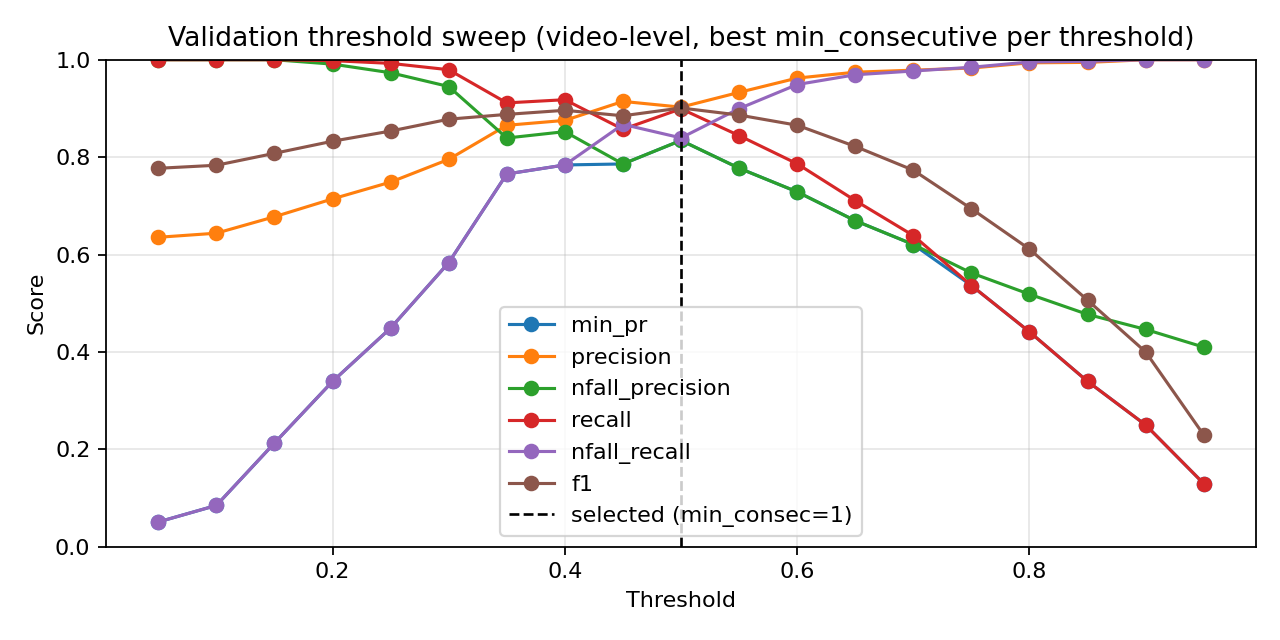

Source data for this figure (header and first rows):
threshold, min_consecutive, eval_level, precision, nfall_precision, recall, nfall_recall, min_pr, f1, accuracy
0.05, 1, video, 0.6295, 1.0, 1.0, 0.02623, 0.02623, 0.7726, 0.6331
0.05, 3, video, 0.6324, 1.0, 1.0, 0.03858, 0.03858, 0.7748, 0.6378
0.05, 5, video, 0.6354, 1.0, 1.0, 0.05093, 0.05093, 0.7771, 0.6424
0.1, 1, video, 0.6354, 1.0, 1.0, 0.05093, 0.05093, 0.7771, 0.6424
0.1, 3, video, 0.6411, 1.0, 1.0, 0.07407, 0.07407, 0.7813, 0.6512
0.1, 5, video, 0.6438, 1.0, 1.0, 0.08488, 0.08488, 0.7833, 0.6552
0.15, 1, video, 0.6569, 1.0, 1.0, 0.1358, 0.1358, 0.7929, 0.6744
0.15, 3, video, 0.6687, 1.0, 1.0, 0.1806, 0.1806, 0.8015, 0.6913
0.15, 5, video, 0.6776, 1.0, 1.0, 0.213, 0.213, 0.8078, 0.7035
0.2, 1, video, 0.6901, 0.994, 0.9991, 0.2577, 0.2577, 0.8163, 0.7198
0.2, 3, video, 0.7055, 0.995, 0.9991, 0.3102, 0.3102, 0.827, 0.7395
0.2, 5, video, 0.7143, 0.991, 0.9981, 0.3395, 0.3395, 0.8327, 0.75
0.25, 1, video, 0.7198, 0.9957, 0.9991, 0.3565, 0.3565, 0.8367, 0.757
0.25, 3, video, 0.7364, 0.9925, 0.9981, 0.409, 0.409, 0.8475, 0.7762
0.25, 5, video, 0.7488, 0.9732, 0.9925, 0.4491, 0.4491, 0.8536, 0.7878
0.3, 1, video, 0.7505, 0.9767, 0.9935, 0.4537, 0.4537, 0.8551, 0.7901
0.3, 3, video, 0.7794, 0.9667, 0.9888, 0.537, 0.537, 0.8717, 0.8186
0.3, 5, video, 0.7955, 0.945, 0.9795, 0.5833, 0.5833, 0.8779, 0.8302
0.35, 1, video, 0.7891, 0.9556, 0.9841, 0.5648, 0.5648, 0.8759, 0.8262
0.35, 3, video, 0.8293, 0.9216, 0.9655, 0.6713, 0.6713, 0.8922, 0.8547
0.35, 5, video, 0.8654, 0.8393, 0.9114, 0.7654, 0.7654, 0.8878, 0.8564
0.4, 1, video, 0.8311, 0.9376, 0.9729, 0.6728, 0.6728, 0.8964, 0.8599
0.4, 3, video, 0.8754, 0.8523, 0.9179, 0.784, 0.784, 0.8962, 0.8674
0.4, 5, video, 0.9105, 0.7598, 0.8349, 0.8642, 0.7598, 0.871, 0.8459
0.45, 1, video, 0.8693, 0.8905, 0.9431, 0.7654, 0.7654, 0.9047, 0.8762
0.45, 3, video, 0.9144, 0.786, 0.8573, 0.8673, 0.786, 0.8849, 0.861
0.45, 5, video, 0.9412, 0.6881, 0.7472, 0.9228, 0.6881, 0.8331, 0.8134
0.5, 1, video, 0.9026, 0.8344, 0.8993, 0.8395, 0.8344, 0.9009, 0.8767
0.5, 3, video, 0.9447, 0.7328, 0.7966, 0.9228, 0.7328, 0.8644, 0.8442
0.5, 5, video, 0.9589, 0.6387, 0.6744, 0.9522, 0.6387, 0.7919, 0.7791
0.55, 1, video, 0.933, 0.7773, 0.8442, 0.8997, 0.7773, 0.8864, 0.8651
0.55, 3, video, 0.9579, 0.6903, 0.7435, 0.946, 0.6903, 0.8372, 0.8198
0.55, 5, video, 0.967, 0.5939, 0.6007, 0.966, 0.5939, 0.7411, 0.7384
0.6, 1, video, 0.9623, 0.7287, 0.7864, 0.9491, 0.7287, 0.8655, 0.8477
0.6, 3, video, 0.9677, 0.6387, 0.6707, 0.963, 0.6387, 0.7923, 0.7808
0.6, 5, video, 0.9783, 0.567, 0.5476, 0.9799, 0.5476, 0.7022, 0.7105
0.65, 1, video, 0.9744, 0.6695, 0.7108, 0.9691, 0.6695, 0.822, 0.8081
0.65, 3, video, 0.977, 0.5921, 0.5933, 0.9769, 0.5921, 0.7382, 0.7378
0.65, 5, video, 0.9809, 0.533, 0.4785, 0.9846, 0.4785, 0.6433, 0.6692
0.7, 1, video, 0.9786, 0.6206, 0.639, 0.9769, 0.6206, 0.7731, 0.7663
0.7, 3, video, 0.9819, 0.5467, 0.5065, 0.9846, 0.5065, 0.6683, 0.6866
0.7, 5, video, 0.9886, 0.5023, 0.4058, 0.9923, 0.4058, 0.5754, 0.6267
0.75, 1, video, 0.9829, 0.5621, 0.5364, 0.9846, 0.5364, 0.694, 0.7052
0.75, 3, video, 0.989, 0.5075, 0.4179, 0.9923, 0.4179, 0.5875, 0.6343
0.75, 5, video, 0.9916, 0.4736, 0.3312, 0.9954, 0.3312, 0.4965, 0.5814
0.8, 1, video, 0.9937, 0.5185, 0.4412, 0.9954, 0.4412, 0.6111, 0.65
0.8, 3, video, 0.9945, 0.4768, 0.3386, 0.9969, 0.3386, 0.5052, 0.5866
0.8, 5, video, 0.9966, 0.455, 0.2771, 0.9985, 0.2771, 0.4336, 0.5488
0.85, 1, video, 0.9945, 0.4771, 0.3396, 0.9969, 0.3396, 0.5063, 0.5872
0.85, 3, video, 0.9965, 0.4509, 0.2649, 0.9985, 0.2649, 0.4186, 0.5413
0.85, 5, video, 1.0, 0.4355, 0.2164, 1.0, 0.2164, 0.3558, 0.5116
0.9, 1, video, 1.0, 0.4463, 0.25, 1.0, 0.25, 0.4, 0.5326
0.9, 3, video, 1.0, 0.4303, 0.1996, 1.0, 0.1996, 0.3328, 0.5012
0.9, 5, video, 1.0, 0.4186, 0.1604, 1.0, 0.1604, 0.2765, 0.4767
0.95, 1, video, 1.0, 0.4099, 0.1297, 1.0, 0.1297, 0.2296, 0.4576
0.95, 3, video, 1.0, 0.4017, 0.09981, 1.0, 0.09981, 0.1815, 0.439
0.95, 5, video, 1.0, 0.3973, 0.08302, 1.0, 0.08302, 0.1533, 0.4285
